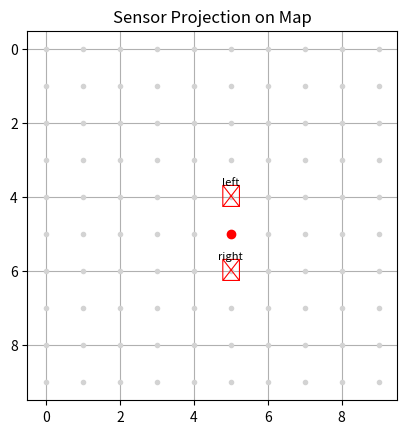

Source code (Python):
# sensor_projection_map.py
# 車の向きに応じてセンサー情報を地図に投影する基本デモ

import matplotlib.pyplot as plt
import numpy as np

# --- 設定 ---
grid_size = 10
pos = np.array([5, 5])  # 車の位置
angle_deg = 90          # 車の進行方向（0=東, 90=北, 180=西, 270=南）
sensor_values = [True, False, True]  # 左・前・右

# --- センサーオフセット（ローカル座標系） ---
sensor_local = {
    "left":  np.array([-1, 0]),
    "front": np.array([0, 1]),
    "right": np.array([1, 0])
}

# --- ヘディングに基づく回転行列を作成 ---
def rotation_matrix(angle_deg):
    theta = np.deg2rad(angle_deg)
    return np.array([
        [np.cos(theta), -np.sin(theta)],
        [np.sin(theta),  np.cos(theta)]
    ])

# --- 向きに応じてセンサーをワールド座標に変換 ---
R = rotation_matrix(angle_deg)
sensor_world = {}
for (key, offset), active in zip(sensor_local.items(), sensor_values):
    if active:
        delta = R @ offset
        world_pos = pos + np.round(delta).astype(int)
        sensor_world[key] = tuple(world_pos)

# --- 描画 ---
fig, ax = plt.subplots()
ax.set_aspect('equal')
ax.set_xlim(-0.5, grid_size - 0.5)
ax.set_ylim(-0.5, grid_size - 0.5)
ax.invert_yaxis()
ax.grid(True)

# グリッド
for x in range(grid_size):
    for y in range(grid_size):
        ax.plot(x, y, '.', color='lightgray')

# 車の位置
ax.plot(pos[0], pos[1], 'ro')

# センサー可視化
for key, (x, y) in sensor_world.items():
    ax.text(x, y, '✕', fontsize=16, ha='center', va='center', color='red')
    ax.text(x, y - 0.4, key, fontsize=8, ha='center', va='center', color='black')

plt.title("Sensor Projection on Map")
plt.show()
